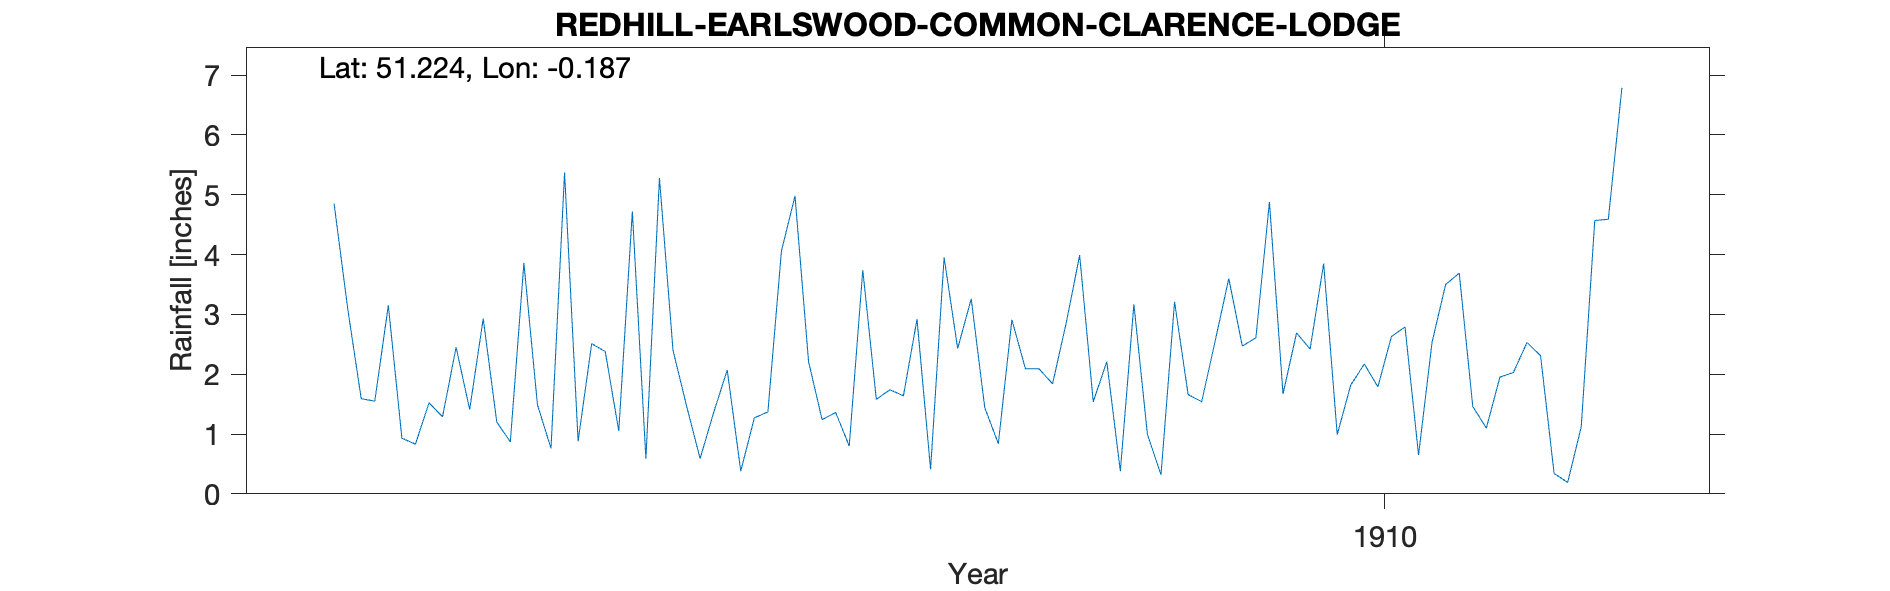

The table this chart was drawn from, first rows:
REDHILL-EARLSWOOD-COMMON-CLARENCE-LODGE, , , , , , , , , , , , , , , , , , , , 
Grid ref, TQ267488, Long, -0.187, Lat, 51.22, Elevation, 250, ft., , , , , , , , , , , , 
Station no, RR8637, , , , , , , , , , , , , , , , , , , 
, 1900, 1901, 1902, 1903, 1904, 1905, 1906, 1907, 1908, 1909, 1910, 1911, 1912, 1913, 1914, 1915, 1916, 1917, 1918, 1919
January, , , , , 4.85, 1.2, 5.28, 1.24, 1.44, 0.99, 2.42, 1.46, , , , , , , , 
February, , , , , 3.1, 0.87, 2.4, 1.36, 0.84, 0.32, 3.85, 1.1, , , , , , , , 
March, , , , , 1.59, 3.86, 1.47, 0.8, 2.91, 3.21, 0.99, 1.95, , , , , , , , 
April, , , , , 1.55, 1.49, 0.59, 3.74, 2.09, 1.66, 1.82, 2.03, , , , , , , , 
May, , , , , 3.15, 0.76, 1.36, 1.58, 2.09, 1.54, 2.17, 2.53, , , , , , , , 
June, , , , , 0.93, 5.37, 2.07, 1.74, 1.84, 2.56, 1.79, 2.31, , , , , , , , 
July, , , , , 0.83, 0.88, 0.38, 1.64, 2.85, 3.6, 2.63, 0.34, , , , , , , , 
August, , , , , 1.52, 2.51, 1.27, 2.92, 3.99, 2.47, 2.79, 0.19, , , , , , , , 
September, , , , , 1.29, 2.38, 1.37, 0.41, 1.54, 2.61, 0.65, 1.12, , , , , , , , 
October, , , , , 2.45, 1.05, 4.06, 3.95, 2.21, 4.88, 2.54, 4.57, , , , , , , , 
November, , , , , 1.41, 4.72, 4.98, 2.43, 0.38, 1.67, 3.5, 4.59, , , , , , , , 
December, , , , , 2.93, 0.59, 2.21, 3.26, 3.17, 2.69, 3.69, 6.79, , , , , , , , 
Total, , , , , 25.6, 25.68, 27.44, 25.07, 25.35, 28.2, 28.84, 28.98, , , , , , , , 
NGR is Clarence Lodge. Altitude from OS …, , , , , , , , , , , , , , , , , , , , 
